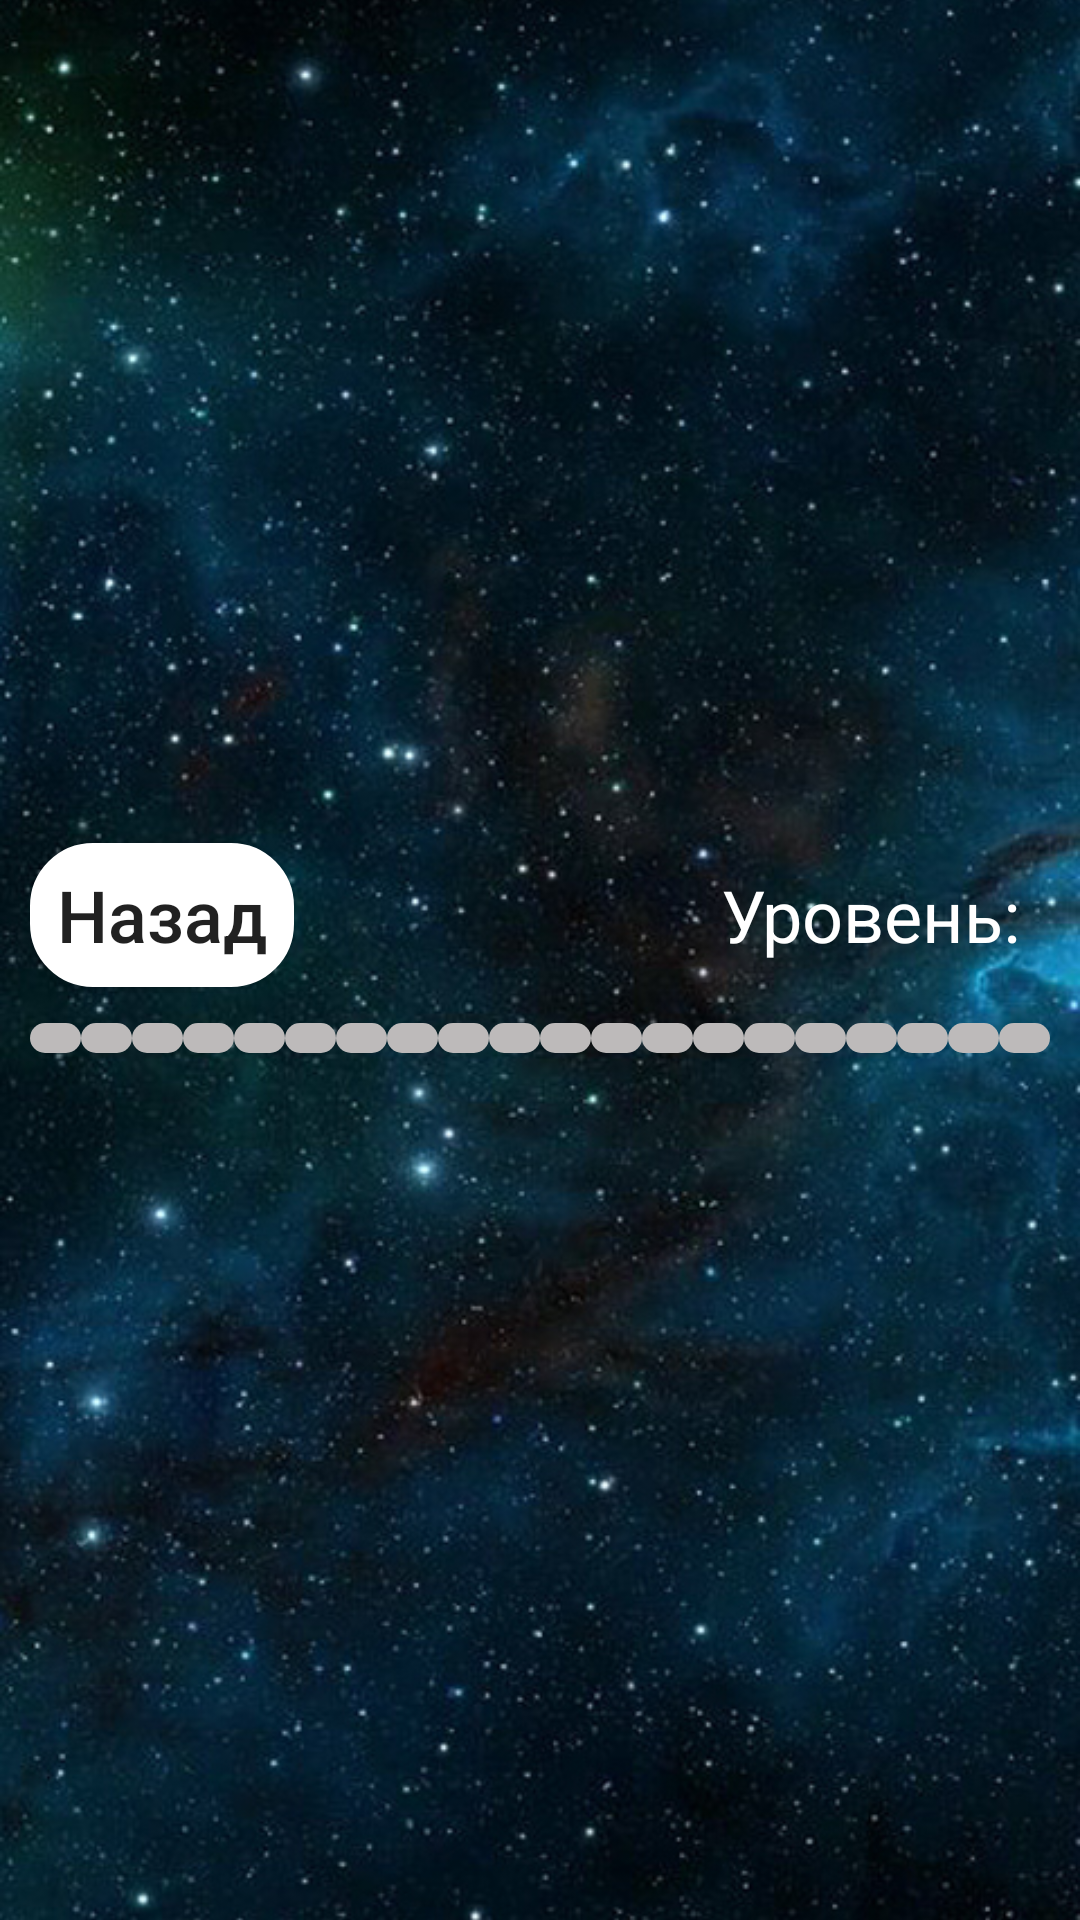

The Android layout XML behind this screen, and the referenced resources:
<!-- AndroidManifest.xml: application theme Theme.MercuryQuiz -->
<!-- res/layout/universal.xml -->
<?xml version="1.0" encoding="utf-8"?>
<RelativeLayout xmlns:android="http://schemas.android.com/apk/res/android"
    xmlns:app="http://schemas.android.com/apk/res-auto"
    xmlns:tools="http://schemas.android.com/tools"
    android:id="@+id/container2"
    android:layout_width="match_parent"
    android:layout_height="match_parent"
    android:orientation="vertical">

    <ImageView
        android:id="@+id/background"
        android:layout_width="match_parent"
        android:layout_height="match_parent"
        android:scaleType="centerCrop"
        android:src="@drawable/level1" />

    <LinearLayout
        android:id="@+id/container1"
        android:layout_width="match_parent"
        android:layout_height="match_parent"
        android:gravity="center"

        android:orientation="vertical">

        <LinearLayout
            android:id="@+id/con"
            android:layout_width="match_parent"
            android:layout_height="wrap_content"
            android:orientation="vertical"
            android:padding="10dp">

            <LinearLayout
                android:id="@+id/line1"
                android:layout_width="match_parent"
                android:layout_height="match_parent"
                android:orientation="horizontal">

                <Button
                    android:id="@+id/button_back2"
                    android:layout_width="wrap_content"
                    android:layout_height="wrap_content"
                    android:layout_marginRight="10dp"
                    android:background="@drawable/button_str_btn_black95_press"
                    android:paddingLeft="5dp"
                    android:paddingRight="5dp"
                    android:text="@string/back"
                    android:textAllCaps="false"
                    android:textSize="24sp" />

                <TextView
                    android:id="@+id/text_levels"
                    android:layout_width="wrap_content"
                    android:layout_height="wrap_content"
                    android:layout_weight="1"
                    android:gravity="right"
                    android:padding="10dp"
                    android:text="@string/level"
                    android:textColor="@color/white"
                    android:textSize="24sp"


                    />
            </LinearLayout>

            <LinearLayout
                android:id="@+id/line2"
                android:layout_width="match_parent"
                android:layout_height="wrap_content"
                android:layout_marginTop="10dp"
                
                android:orientation="horizontal">
                <TextView
                    android:id="@+id/point1"
                    android:layout_width="wrap_content"
                    android:layout_height="10dp"
                    android:layout_weight="1"
                    android:background="@drawable/style_points"
                    />
                <TextView
                    android:id="@+id/point2"
                    android:layout_width="wrap_content"
                    android:layout_height="10dp"
                    android:layout_weight="1"
                    android:background="@drawable/style_points"
                    />
                <TextView
                    android:id="@+id/point3"
                    android:layout_width="wrap_content"
                    android:layout_height="10dp"
                    android:layout_weight="1"
                    android:background="@drawable/style_points"
                    />
                <TextView
                    android:id="@+id/point4"
                    android:layout_width="wrap_content"
                    android:layout_height="10dp"
                    android:layout_weight="1"
                    android:background="@drawable/style_points"
                    />
                <TextView
                    android:id="@+id/point5"
                    android:layout_width="wrap_content"
                    android:layout_height="10dp"
                    android:layout_weight="1"
                    android:background="@drawable/style_points"
                    />
                <TextView
                    android:id="@+id/point6"
                    android:layout_width="wrap_content"
                    android:layout_height="10dp"
                    android:layout_weight="1"
                    android:background="@drawable/style_points"
                    />
                <TextView
                    android:id="@+id/point7"
                    android:layout_width="wrap_content"
                    android:layout_height="10dp"
                    android:layout_weight="1"
                    android:background="@drawable/style_points"
                    />
                <TextView
                    android:id="@+id/point8"
                    android:layout_width="wrap_content"
                    android:layout_height="10dp"
                    android:layout_weight="1"
                    android:background="@drawable/style_points"
                    />
                <TextView
                    android:id="@+id/point9"
                    android:layout_width="wrap_content"
                    android:layout_height="10dp"
                    android:layout_weight="1"
                    android:background="@drawable/style_points"
                    />
                <TextView
                    android:id="@+id/point10"
                    android:layout_width="wrap_content"
                    android:layout_height="10dp"
                    android:layout_weight="1"
                    android:background="@drawable/style_points"
                    />
                <TextView
                    android:id="@+id/point11"
                    android:layout_width="wrap_content"
                    android:layout_height="10dp"
                    android:layout_weight="1"
                    android:background="@drawable/style_points"
                    />
                <TextView
                    android:id="@+id/point12"
                    android:layout_width="wrap_content"
                    android:layout_height="10dp"
                    android:layout_weight="1"
                    android:background="@drawable/style_points"
                    />
                <TextView
                    android:id="@+id/point13"
                    android:layout_width="wrap_content"
                    android:layout_height="10dp"
                    android:layout_weight="1"
                    android:background="@drawable/style_points"
                    />
                <TextView
                    android:id="@+id/point14"
                    android:layout_width="wrap_content"
                    android:layout_height="10dp"
                    android:layout_weight="1"
                    android:background="@drawable/style_points"
                    />
                <TextView
                    android:id="@+id/point15"
                    android:layout_width="wrap_content"
                    android:layout_height="10dp"
                    android:layout_weight="1"
                    android:background="@drawable/style_points"
                    />
                <TextView
                    android:id="@+id/point16"
                    android:layout_width="wrap_content"
                    android:layout_height="10dp"
                    android:layout_weight="1"
                    android:background="@drawable/style_points"
                    />
                <TextView
                    android:id="@+id/point17"
                    android:layout_width="wrap_content"
                    android:layout_height="10dp"
                    android:layout_weight="1"
                    android:background="@drawable/style_points"
                    />
                <TextView
                    android:id="@+id/point18"
                    android:layout_width="wrap_content"
                    android:layout_height="10dp"
                    android:layout_weight="1"
                    android:background="@drawable/style_points"
                    />
                <TextView
                    android:id="@+id/point19"
                    android:layout_width="wrap_content"
                    android:layout_height="10dp"
                    android:layout_weight="1"
                    android:background="@drawable/style_points"
                    />
                <TextView
                    android:id="@+id/point20"
                    android:layout_width="wrap_content"
                    android:layout_height="10dp"
                    android:layout_weight="1"
                    android:background="@drawable/style_points"
                    />


            </LinearLayout>

            <LinearLayout
                android:id="@+id/line3"
                android:layout_width="match_parent"
                android:layout_marginTop="10dp"
                android:layout_height="match_parent"
                android:orientation="horizontal">

            </LinearLayout>
        </LinearLayout>
    </LinearLayout>
</RelativeLayout>
<!-- resources referenced by this layout -->
<resources>
  <color name="white">#FFFFFFFF</color>
  <!-- drawable button_str_btn_black95_press (drawable) -->
  <?xml version="1.0" encoding="utf-8"?>
  <selector xmlns:android="http://schemas.android.com/apk/res/android">
  <item android:state_pressed="false" android:drawable="@drawable/btn_white"/>
      <item android:state_pressed="true" android:drawable="@drawable/btn_white_press"/>
  </selector>
  <!-- drawable level1: jpg bitmap (drawable, 183790 bytes) -->
  <!-- drawable style_points (drawable) -->
  <?xml version="1.0" encoding="utf-8"?>
  <shape xmlns:android="http://schemas.android.com/apk/res/android">
     <corners android:radius="10dp"/>
      <solid android:color="@color/white_points"/>
  </shape>
  <string name="back">Назад</string>
  <string name="level">Уровень:</string>
  <style name="Theme.MercuryQuiz" parent="Theme.AppCompat.DayNight.NoActionBar">
          
          <item name="colorPrimary">@color/purple_500</item>
          <item name="colorPrimaryVariant">@color/purple_700</item>
          <item name="colorOnPrimary">@color/white</item>
          
          <item name="colorSecondary">@color/teal_200</item>
          <item name="colorSecondaryVariant">@color/teal_700</item>
          <item name="colorOnSecondary">@color/black</item>
          
          <item name="android:statusBarColor">?attr/colorPrimaryVariant</item>
          
      </style>
  <!-- drawable btn_white (drawable) -->
  <?xml version="1.0" encoding="utf-8"?>
  <shape xmlns:android="http://schemas.android.com/apk/res/android">
  <stroke android:width="2dp" android:color="@color/white"/>
      <corners android:radius="20dp"/>
      <solid android:color="@color/white"/>
  </shape>
  <!-- drawable btn_white_press (drawable-v24) -->
  <?xml version="1.0" encoding="utf-8"?>
  <shape xmlns:android="http://schemas.android.com/apk/res/android">
  <stroke android:width="2dp" android:color="@color/white"/>
      <corners android:radius="20dp"/>
      <solid android:color="@color/bla95"/>
  
  
  </shape>
  <color name="white_points">#BDBABA</color>
  <color name="purple_500">#FFFFFF</color>
  <color name="purple_700">#FF3700B3</color>
  <color name="teal_200">#FF03DAC5</color>
  <color name="teal_700">#FF018786</color>
  <color name="black">#FF000000</color>
  <color name="bla95">#957C7070</color>
</resources>
